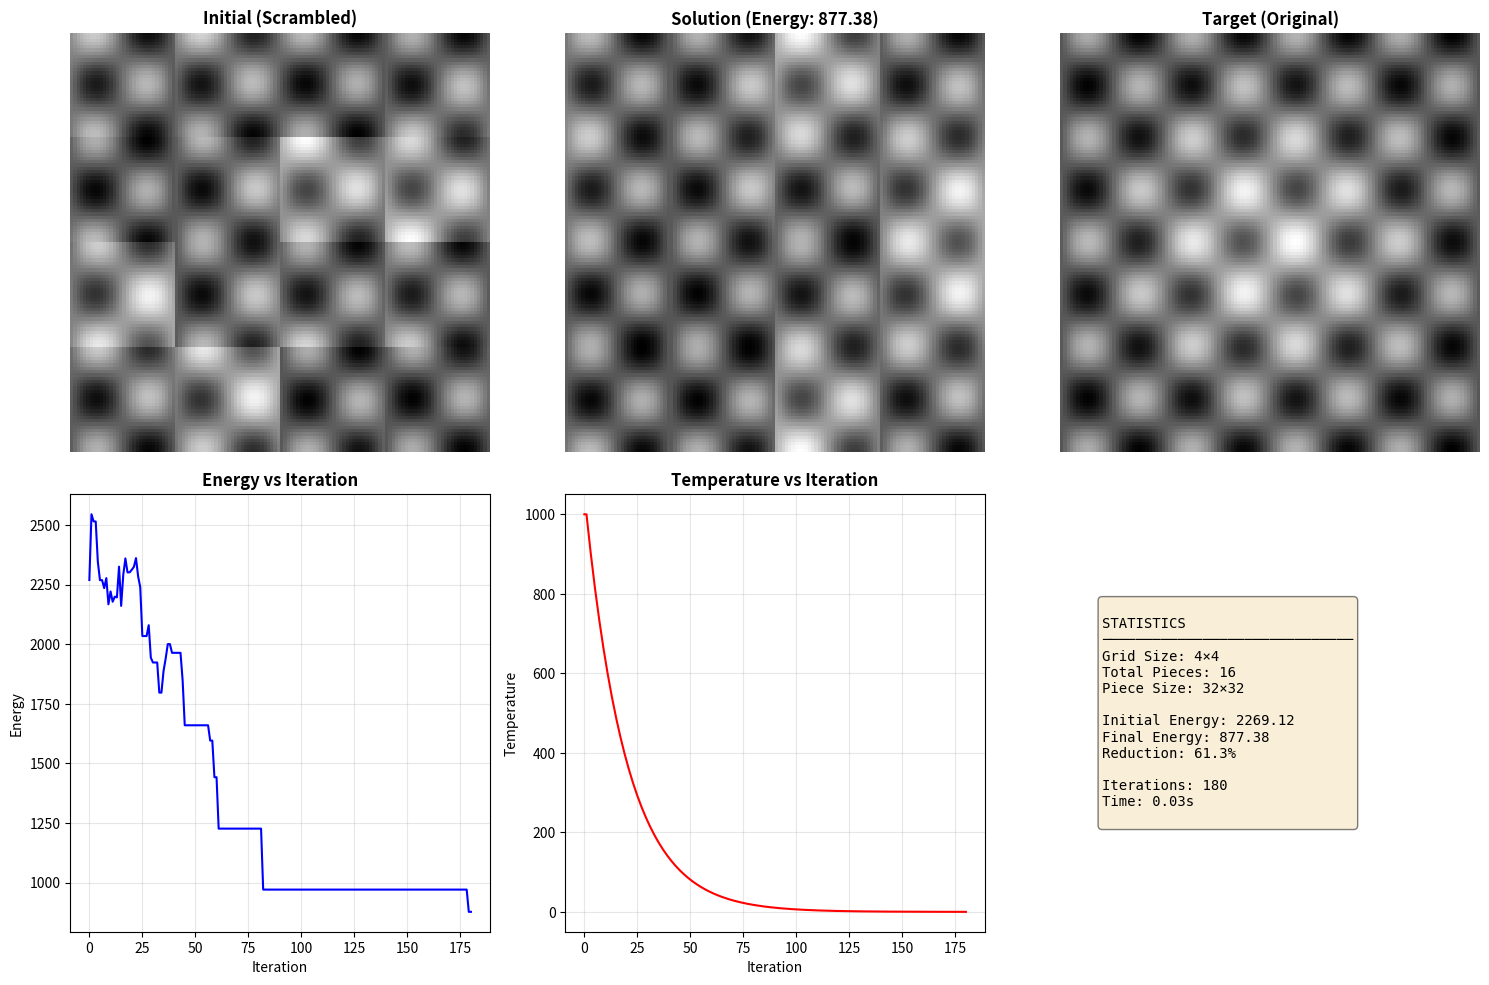

Reproduce this figure in Python.
import numpy as np
import random
import math
import time
from typing import Tuple, List
import matplotlib.pyplot as plt
from scipy.io import loadmat
import copy

class JigsawPuzzle:
    """
    Jigsaw Puzzle representation and manipulation.
    """
    
    def __init__(self, image: np.ndarray, piece_size: int = 32):
        """
        Initialize jigsaw puzzle.
        
        Args:
            image: Original image as numpy array
            piece_size: Size of each puzzle piece (assumes square pieces)
        """
        self.original_image = image
        self.piece_size = piece_size
        
        # Calculate grid dimensions
        self.rows = image.shape[0] // piece_size
        self.cols = image.shape[1] // piece_size
        self.num_pieces = self.rows * self.cols
        
        # Create puzzle pieces
        self.pieces = self._create_pieces()
        
        # Create scrambled initial state
        self.current_state = list(range(self.num_pieces))
        random.shuffle(self.current_state)
        
        print(f"Puzzle initialized: {self.rows}x{self.cols} grid, {self.num_pieces} pieces")
    
    def _create_pieces(self) -> List[np.ndarray]:
        """
        Split image into puzzle pieces.
        
        Returns:
            List of image pieces
        """
        pieces = []
        for i in range(self.rows):
            for j in range(self.cols):
                row_start = i * self.piece_size
                row_end = (i + 1) * self.piece_size
                col_start = j * self.piece_size
                col_end = (j + 1) * self.piece_size
                
                piece = self.original_image[row_start:row_end, col_start:col_end]
                pieces.append(piece)
        
        return pieces
    
    def get_piece(self, piece_id: int) -> np.ndarray:
        """Get a specific puzzle piece."""
        return self.pieces[piece_id]
    
    def state_to_image(self, state: List[int]) -> np.ndarray:
        """
        Reconstruct image from current state (piece arrangement).
        
        Args:
            state: List of piece indices representing their positions
            
        Returns:
            Reconstructed image
        """
        img_height = self.rows * self.piece_size
        img_width = self.cols * self.piece_size
        
        # Handle grayscale and color images
        if len(self.original_image.shape) == 2:
            reconstructed = np.zeros((img_height, img_width))
        else:
            reconstructed = np.zeros((img_height, img_width, self.original_image.shape[2]))
        
        for idx, piece_id in enumerate(state):
            row = idx // self.cols
            col = idx % self.cols
            
            row_start = row * self.piece_size
            row_end = (row + 1) * self.piece_size
            col_start = col * self.piece_size
            col_end = (col + 1) * self.piece_size
            
            reconstructed[row_start:row_end, col_start:col_end] = self.pieces[piece_id]
        
        return reconstructed


class JigsawSolver:
    """
    Solve jigsaw puzzle using Simulated Annealing.
    """
    
    def __init__(self, puzzle: JigsawPuzzle):
        """
        Initialize solver.
        
        Args:
            puzzle: JigsawPuzzle instance
        """
        self.puzzle = puzzle
        self.best_state = None
        self.best_energy = float('inf')
        self.energy_history = []
        self.temperature_history = []
        self.iterations = 0
    
    def calculate_edge_compatibility(self, piece1: np.ndarray, piece2: np.ndarray, 
                                    edge1: str, edge2: str) -> float:
        """
        Calculate compatibility between two edges of puzzle pieces.
        Lower is better (0 = perfect match).
        
        Args:
            piece1, piece2: Puzzle pieces as numpy arrays
            edge1, edge2: Edge identifiers ('top', 'bottom', 'left', 'right')
            
        Returns:
            Edge difference (lower = better match)
        """
        # Extract edges
        if edge1 == 'right':
            edge1_pixels = piece1[:, -1]
        elif edge1 == 'left':
            edge1_pixels = piece1[:, 0]
        elif edge1 == 'bottom':
            edge1_pixels = piece1[-1, :]
        elif edge1 == 'top':
            edge1_pixels = piece1[0, :]
        
        if edge2 == 'right':
            edge2_pixels = piece2[:, -1]
        elif edge2 == 'left':
            edge2_pixels = piece2[:, 0]
        elif edge2 == 'bottom':
            edge2_pixels = piece2[-1, :]
        elif edge2 == 'top':
            edge2_pixels = piece2[0, :]
        
        # Calculate mean squared difference
        diff = np.mean((edge1_pixels - edge2_pixels) ** 2)
        return diff
    
    def calculate_energy(self, state: List[int]) -> float:
        """
        Calculate energy (cost) of current state.
        Lower energy = better solution.
        
        Energy is based on edge compatibility between adjacent pieces.
        
        Args:
            state: Current arrangement of pieces
            
        Returns:
            Energy value
        """
        energy = 0.0
        rows = self.puzzle.rows
        cols = self.puzzle.cols
        
        for idx in range(len(state)):
            row = idx // cols
            col = idx % cols
            current_piece_id = state[idx]
            current_piece = self.puzzle.get_piece(current_piece_id)
            
            # Check right neighbor
            if col < cols - 1:
                right_idx = idx + 1
                right_piece_id = state[right_idx]
                right_piece = self.puzzle.get_piece(right_piece_id)
                energy += self.calculate_edge_compatibility(
                    current_piece, right_piece, 'right', 'left'
                )
            
            # Check bottom neighbor
            if row < rows - 1:
                bottom_idx = idx + cols
                bottom_piece_id = state[bottom_idx]
                bottom_piece = self.puzzle.get_piece(bottom_piece_id)
                energy += self.calculate_edge_compatibility(
                    current_piece, bottom_piece, 'bottom', 'top'
                )
        
        return energy
    
    def get_neighbor_state(self, state: List[int]) -> List[int]:
        """
        Generate a neighbor state by swapping two random pieces.
        
        Args:
            state: Current state
            
        Returns:
            Neighbor state
        """
        neighbor = state.copy()
        
        # Randomly choose swap operation
        swap_type = random.choice(['swap_two', 'swap_adjacent'])
        
        if swap_type == 'swap_two':
            # Swap two random pieces
            i, j = random.sample(range(len(state)), 2)
            neighbor[i], neighbor[j] = neighbor[j], neighbor[i]
        else:
            # Swap adjacent pieces (more local search)
            i = random.randint(0, len(state) - 2)
            neighbor[i], neighbor[i + 1] = neighbor[i + 1], neighbor[i]
        
        return neighbor
    
    def acceptance_probability(self, current_energy: float, new_energy: float, 
                              temperature: float) -> float:
        """
        Calculate probability of accepting a worse solution.
        
        Args:
            current_energy: Energy of current state
            new_energy: Energy of new state
            temperature: Current temperature
            
        Returns:
            Acceptance probability
        """
        if new_energy < current_energy:
            return 1.0
        
        if temperature == 0:
            return 0.0
        
        return math.exp(-(new_energy - current_energy) / temperature)
    
    def solve(self, initial_temp: float = 1000.0, final_temp: float = 0.1, 
              cooling_rate: float = 0.95, max_iterations: int = 10000,
              plateau_threshold: int = 500) -> dict:
        """
        Solve puzzle using Simulated Annealing.
        
        Args:
            initial_temp: Starting temperature
            final_temp: Stopping temperature
            cooling_rate: Temperature decay rate (0 < rate < 1)
            max_iterations: Maximum iterations
            plateau_threshold: Stop if no improvement for this many iterations
            
        Returns:
            Dictionary with results
        """
        print("\n" + "="*70)
        print("SIMULATED ANNEALING - JIGSAW PUZZLE SOLVER")
        print("="*70)
        print(f"\nParameters:")
        print(f"  Initial Temperature: {initial_temp}")
        print(f"  Final Temperature: {final_temp}")
        print(f"  Cooling Rate: {cooling_rate}")
        print(f"  Max Iterations: {max_iterations}")
        
        start_time = time.time()
        
        # Initialize
        current_state = self.puzzle.current_state.copy()
        current_energy = self.calculate_energy(current_state)
        
        self.best_state = current_state.copy()
        self.best_energy = current_energy
        
        temperature = initial_temp
        self.energy_history = [current_energy]
        self.temperature_history = [temperature]
        
        iterations_without_improvement = 0
        self.iterations = 0
        
        print(f"\nInitial Energy: {current_energy:.2f}")
        print("\nStarting optimization...")
        
        # Simulated Annealing loop
        while temperature > final_temp and self.iterations < max_iterations:
            self.iterations += 1
            
            # Generate neighbor
            neighbor_state = self.get_neighbor_state(current_state)
            neighbor_energy = self.calculate_energy(neighbor_state)
            
            # Calculate acceptance probability
            accept_prob = self.acceptance_probability(
                current_energy, neighbor_energy, temperature
            )
            
            # Decide whether to accept neighbor
            if random.random() < accept_prob:
                current_state = neighbor_state
                current_energy = neighbor_energy
                
                # Update best solution
                if current_energy < self.best_energy:
                    self.best_state = current_state.copy()
                    self.best_energy = current_energy
                    iterations_without_improvement = 0
                    print(f"  Iteration {self.iterations}: New best energy = {self.best_energy:.2f}")
                else:
                    iterations_without_improvement += 1
            else:
                iterations_without_improvement += 1
            
            # Record history
            self.energy_history.append(current_energy)
            self.temperature_history.append(temperature)
            
            # Cool down
            temperature *= cooling_rate
            
            # Progress reporting
            if self.iterations % 500 == 0:
                print(f"  Iteration {self.iterations}: Temp = {temperature:.2f}, "
                      f"Energy = {current_energy:.2f}, Best = {self.best_energy:.2f}")
            
            # Check for plateau
            if iterations_without_improvement > plateau_threshold:
                print(f"\n  Plateau detected after {iterations_without_improvement} iterations without improvement")
                break
        
        end_time = time.time()
        
        # Results
        print(f"\n{'='*70}")
        print("OPTIMIZATION COMPLETE")
        print(f"{'='*70}")
        print(f"  Total Iterations: {self.iterations}")
        print(f"  Final Temperature: {temperature:.2f}")
        print(f"  Initial Energy: {self.energy_history[0]:.2f}")
        print(f"  Final Energy: {current_energy:.2f}")
        print(f"  Best Energy Found: {self.best_energy:.2f}")
        print(f"  Energy Reduction: {((self.energy_history[0] - self.best_energy) / self.energy_history[0] * 100):.1f}%")
        print(f"  Time Elapsed: {end_time - start_time:.2f} seconds")
        
        return {
            'best_state': self.best_state,
            'best_energy': self.best_energy,
            'initial_energy': self.energy_history[0],
            'final_energy': current_energy,
            'iterations': self.iterations,
            'time': end_time - start_time,
            'energy_history': self.energy_history,
            'temperature_history': self.temperature_history
        }
    
    def visualize_results(self, results: dict, save_path: str = None):
        """
        Visualize the puzzle solving results.
        
        Args:
            results: Results dictionary from solve()
            save_path: Optional path to save figures
        """
        fig = plt.figure(figsize=(15, 10))
        
        # 1. Original scrambled puzzle
        ax1 = plt.subplot(2, 3, 1)
        scrambled_image = self.puzzle.state_to_image(self.puzzle.current_state)
        ax1.imshow(scrambled_image, cmap='gray' if len(scrambled_image.shape) == 2 else None)
        ax1.set_title('Initial (Scrambled)', fontsize=12, fontweight='bold')
        ax1.axis('off')
        
        # 2. Solved puzzle
        ax2 = plt.subplot(2, 3, 2)
        solved_image = self.puzzle.state_to_image(results['best_state'])
        ax2.imshow(solved_image, cmap='gray' if len(solved_image.shape) == 2 else None)
        ax2.set_title(f'Solution (Energy: {results["best_energy"]:.2f})', 
                     fontsize=12, fontweight='bold')
        ax2.axis('off')
        
        # 3. Original image (if available)
        ax3 = plt.subplot(2, 3, 3)
        original_state = list(range(self.puzzle.num_pieces))
        original_image = self.puzzle.state_to_image(original_state)
        ax3.imshow(original_image, cmap='gray' if len(original_image.shape) == 2 else None)
        ax3.set_title('Target (Original)', fontsize=12, fontweight='bold')
        ax3.axis('off')
        
        # 4. Energy over iterations
        ax4 = plt.subplot(2, 3, 4)
        ax4.plot(results['energy_history'], linewidth=1.5, color='blue')
        ax4.set_xlabel('Iteration', fontsize=10)
        ax4.set_ylabel('Energy', fontsize=10)
        ax4.set_title('Energy vs Iteration', fontsize=12, fontweight='bold')
        ax4.grid(True, alpha=0.3)
        
        # 5. Temperature over iterations
        ax5 = plt.subplot(2, 3, 5)
        ax5.plot(results['temperature_history'], linewidth=1.5, color='red')
        ax5.set_xlabel('Iteration', fontsize=10)
        ax5.set_ylabel('Temperature', fontsize=10)
        ax5.set_title('Temperature vs Iteration', fontsize=12, fontweight='bold')
        ax5.grid(True, alpha=0.3)
        
        # 6. Statistics
        ax6 = plt.subplot(2, 3, 6)
        ax6.axis('off')
        
        stats_text = f"""
STATISTICS
{'─'*30}
Grid Size: {self.puzzle.rows}×{self.puzzle.cols}
Total Pieces: {self.puzzle.num_pieces}
Piece Size: {self.puzzle.piece_size}×{self.puzzle.piece_size}

Initial Energy: {results['initial_energy']:.2f}
Final Energy: {results['best_energy']:.2f}
Reduction: {((results['initial_energy'] - results['best_energy']) / results['initial_energy'] * 100):.1f}%

Iterations: {results['iterations']}
Time: {results['time']:.2f}s
        """
        
        ax6.text(0.1, 0.5, stats_text, fontsize=10, verticalalignment='center',
                family='monospace', bbox=dict(boxstyle='round', facecolor='wheat', alpha=0.5))
        
        plt.tight_layout()
        
        if save_path:
            plt.savefig(save_path, dpi=150, bbox_inches='tight')
            print(f"\nVisualization saved to: {save_path}")
        
        plt.show()


def load_scrambled_lena(filename: str = 'scrambled_lena.mat') -> np.ndarray:
    """
    Load scrambled Lena image from .mat file.
    
    Args:
        filename: Path to .mat file
        
    Returns:
        Image as numpy array
    """
    try:
        data = loadmat(filename)
        # Try common variable names in .mat files
        for key in ['image', 'scrambled_lena', 'img', 'lena', 'data']:
            if key in data:
                return np.array(data[key])
        
        # If no common key found, return first non-metadata entry
        for key in data.keys():
            if not key.startswith('__'):
                return np.array(data[key])
        
        raise ValueError("Could not find image data in .mat file")
    
    except FileNotFoundError:
        print(f"File '{filename}' not found. Creating synthetic test image...")
        return create_test_image()


def create_test_image(size: int = 128) -> np.ndarray:
    """
    Create a synthetic test image for demonstration.
    
    Args:
        size: Image size (will be size x size)
        
    Returns:
        Synthetic image
    """
    # Create a gradient pattern
    x = np.linspace(0, 1, size)
    y = np.linspace(0, 1, size)
    X, Y = np.meshgrid(x, y)
    
    # Create interesting pattern
    image = np.sin(8 * np.pi * X) * np.cos(8 * np.pi * Y)
    image += np.exp(-((X - 0.5)**2 + (Y - 0.5)**2) / 0.1)
    
    # Normalize to 0-255
    image = ((image - image.min()) / (image.max() - image.min()) * 255).astype(np.uint8)
    
    return image


def main():
    """Main function to run the jigsaw puzzle solver."""
    
    print("="*70)
    print("JIGSAW PUZZLE SOLVER USING SIMULATED ANNEALING")
    print("="*70)
    
    # Try to load scrambled_lena.mat or create test image
    print("\nLoading image...")
    try:
        image = load_scrambled_lena('scrambled_lena.mat')
        print(f"Loaded image from file: shape {image.shape}")
    except:
        print("Using synthetic test image")
        image = create_test_image(128)
    
    # Ensure image is 2D (grayscale) or 3D (color)
    if len(image.shape) > 3:
        image = image.squeeze()
    
    print(f"Image shape: {image.shape}")
    print(f"Image dtype: {image.dtype}")
    
    # Create puzzle
    piece_size = 32  # Adjust based on image size
    puzzle = JigsawPuzzle(image, piece_size=piece_size)
    
    # Create solver
    solver = JigsawSolver(puzzle)
    
    # Solve puzzle
    results = solver.solve(
        initial_temp=1000.0,
        final_temp=0.1,
        cooling_rate=0.95,
        max_iterations=5000,
        plateau_threshold=500
    )
    
    # Visualize results
    print("\nGenerating visualization...")
    solver.visualize_results(results, save_path='jigsaw_solution.png')
    
    # Additional analysis
    print(f"\n{'='*70}")
    print("ANALYSIS")
    print(f"{'='*70}")
    print(f"""
State Space Size:
  Total possible arrangements: {puzzle.num_pieces}! 
  (approximately {math.factorial(min(puzzle.num_pieces, 20)):.2e} for first 20 pieces)

Search Strategy:
  Algorithm: Simulated Annealing (non-deterministic)
  Advantage: Can escape local optima via probabilistic acceptance
  Neighbor Generation: Piece swapping (swap two random pieces)

Energy Function:
  Metric: Edge compatibility (mean squared difference)
  Goal: Minimize total edge differences between adjacent pieces
  Lower energy = better piece alignment

Results:
  Starting from random arrangement
  Energy reduced by {((results['initial_energy'] - results['best_energy']) / results['initial_energy'] * 100):.1f}%
  Solution quality depends on:
    - Temperature schedule (cooling rate)
    - Energy function design
    - Neighborhood structure
    - Search time allowed
    """)


if __name__ == "__main__":
    main()